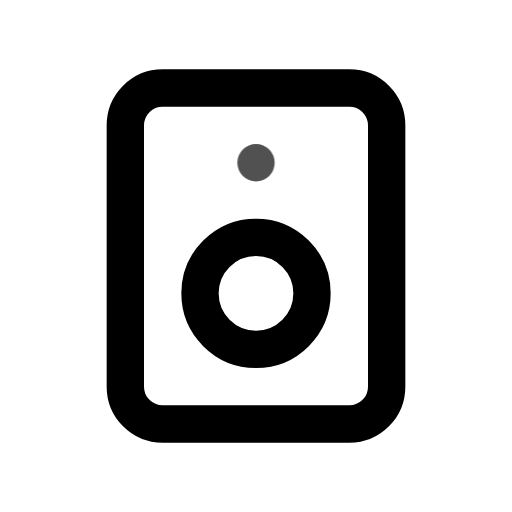
t = 0.00 s
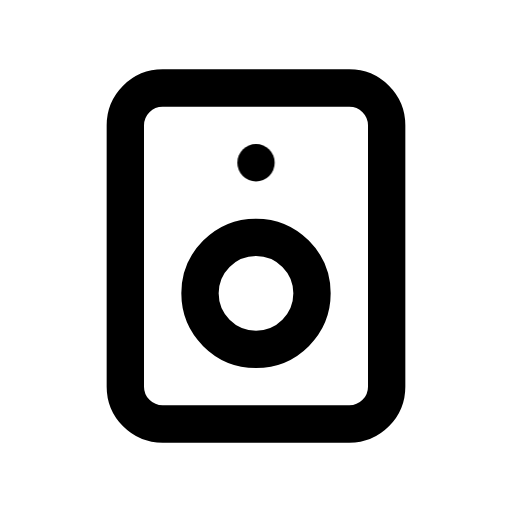
t = 0.80 s
t = 1.09 s: frame unchanged from t = 0.80 s, image omitted
t = 1.74 s: frame unchanged from t = 0.80 s, image omitted
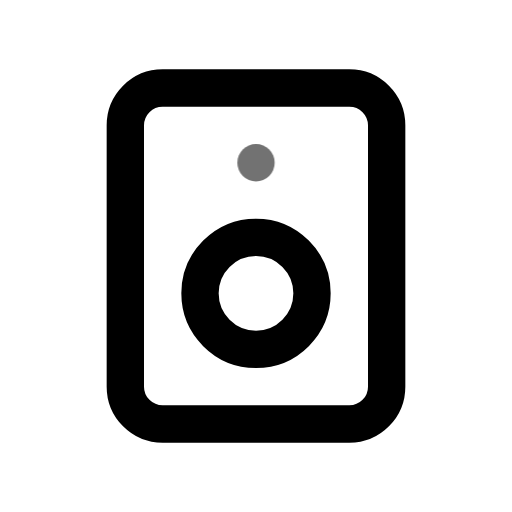
t = 2.26 s
t = 3.05 s: frame unchanged from t = 0.80 s, image omitted

The animated SVG that drew these frames (rendered in a browser with its animation timeline set to each time). Animation: 1 CSS @keyframes rule; one cycle of 3.45 s, repeats indefinitely.

<svg xmlns="http://www.w3.org/2000/svg" width="24" height="24" fill="none" stroke="currentColor" stroke-linecap="round" stroke-linejoin="round" stroke-width="2" viewBox="0 0 24 24">
    <!-- Generated by scripts/icon-expansion/generate.mjs -->
    <!-- Adapted from Tabler Icons 3.34.1.
MIT License

Copyright (c) 2020-2024 Paweł Kuna

Permission is hereby granted, free of charge, to any person obtaining a copy
of this software and associated documentation files (the "Software"), to deal
in the Software without restriction, including without limitation the rights
to use, copy, modify, merge, publish, distribute, sublicense, and/or sell
copies of the Software, and to permit persons to whom the Software is
furnished to do so, subject to the following conditions:

The above copyright notice and this permission notice shall be included in all
copies or substantial portions of the Software.

THE SOFTWARE IS PROVIDED "AS IS", WITHOUT WARRANTY OF ANY KIND, EXPRESS OR
IMPLIED, INCLUDING BUT NOT LIMITED TO THE WARRANTIES OF MERCHANTABILITY,
FITNESS FOR A PARTICULAR PURPOSE AND NONINFRINGEMENT. IN NO EVENT SHALL THE
AUTHORS OR COPYRIGHT HOLDERS BE LIABLE FOR ANY CLAIM, DAMAGES OR OTHER
LIABILITY, WHETHER IN AN ACTION OF CONTRACT, TORT OR OTHERWISE, ARISING FROM,
OUT OF OR IN CONNECTION WITH THE SOFTWARE OR THE USE OR OTHER DEALINGS IN THE
SOFTWARE. -->
    <style>
        @media (prefers-reduced-motion: no-preference) {
            @keyframes ira-exp-pulse { 0%, 100% { opacity: 1; } 22% { opacity: .45; } 40% { opacity: 1; } }
            [data-ira-motion="device-speaker"] { transform-box: fill-box; transform-origin: center; animation: ira-exp-pulse 2.65s ease-in-out -0.8s infinite; }
        }
    </style>
    <g transform="translate(1.5 1.5) scale(.875)"><path d="M5 3m0 2a2 2 0 0 1 2 -2h10a2 2 0 0 1 2 2v14a2 2 0 0 1 -2 2h-10a2 2 0 0 1 -2 -2z"/><path d="M12 14m-3 0a3 3 0 1 0 6 0a3 3 0 1 0 -6 0"/></g>
    <g data-ira-motion="device-speaker"><g transform="translate(1.5 1.5) scale(.875)"><path d="M12 7l0 .01"/></g></g>
</svg>
